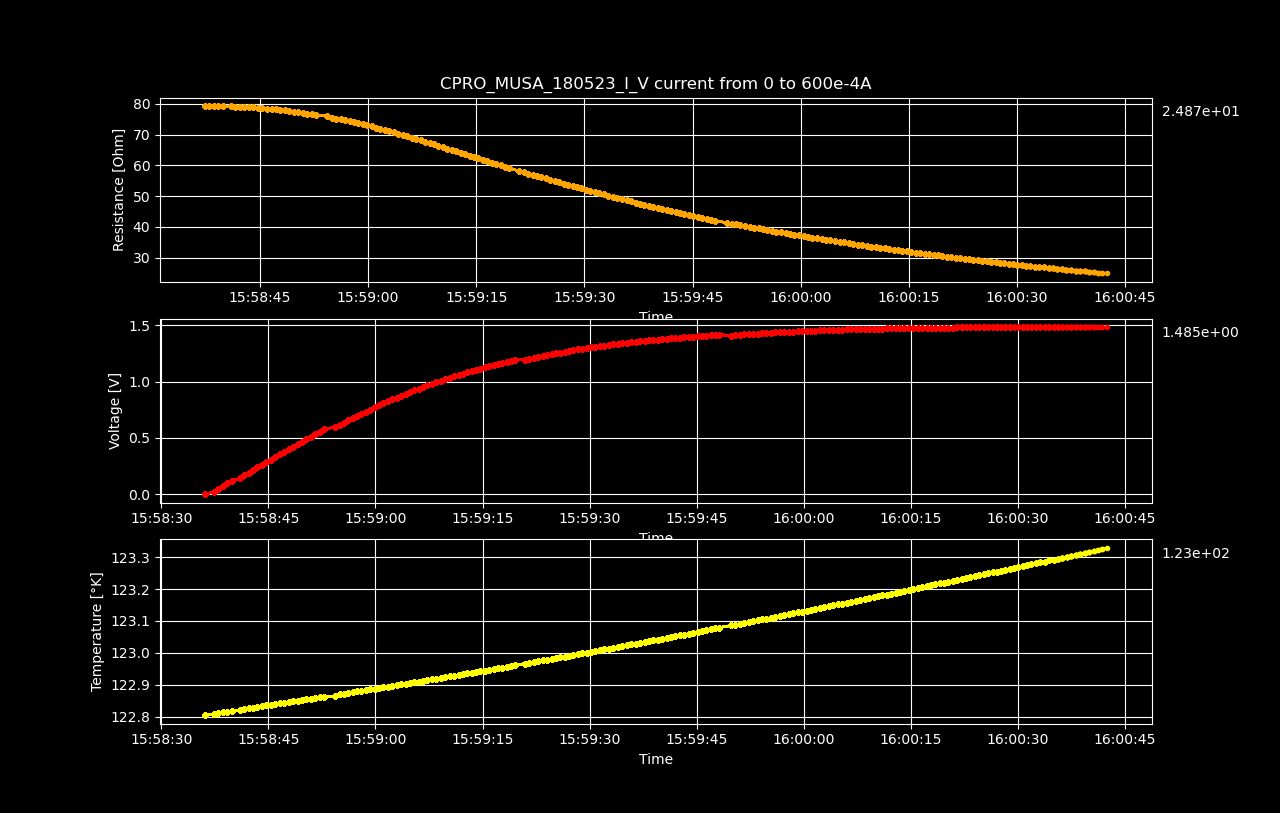

The table this chart was drawn from, first rows:
Datetime, Temperature [K], Voltage [V], Resistance [𝛀], Current Source [A], Electric Field [V/cm], Restivity [𝛀 cm], Current Density [A/cm2]
2023-05-18 15:58:36.130591, 122.8, 5.69341525e-06, inf, 0.0, 8.895961328124999e-05, inf, 0.0
2023-05-18 15:58:37.398987, 122.8, 0.02392, 79.33, 0.0003015, 0.3737, 135.1, 0.002766
2023-05-18 15:58:38.004560, 122.8, 0.04783, 79.31, 0.000603, 0.7473, 135.1, 0.005532
2023-05-18 15:58:38.607827, 122.8, 0.07171, 79.28, 0.0009045, 1.12, 135, 0.008298
2023-05-18 15:58:39.222139, 122.8, 0.09559, 79.26, 0.001206, 1.494, 135, 0.01106
2023-05-18 15:58:39.847747, 122.8, 0.1194, 79.23, 0.001508, 1.866, 134.9, 0.01383
2023-05-18 15:58:41.004913, 122.8, 0.1432, 79.16, 0.001809, 2.237, 134.8, 0.0166
2023-05-18 15:58:41.610402, 122.8, 0.167, 79.11, 0.002111, 2.609, 134.7, 0.01936
2023-05-18 15:58:42.218689, 122.8, 0.1907, 79.05, 0.002412, 2.979, 134.6, 0.02213
2023-05-18 15:58:42.841639, 122.8, 0.2143, 78.98, 0.002714, 3.349, 134.5, 0.0249
2023-05-18 15:58:43.466287, 122.8, 0.2379, 78.91, 0.003015, 3.717, 134.4, 0.02766
2023-05-18 15:58:44.079969, 122.8, 0.2614, 78.83, 0.003317, 4.085, 134.2, 0.03043
2023-05-18 15:58:44.731888, 122.8, 0.2848, 78.72, 0.003618, 4.451, 134.1, 0.03319
2023-05-18 15:58:45.348665, 122.8, 0.3081, 78.61, 0.00392, 4.814, 133.9, 0.03596
2023-05-18 15:58:45.971479, 122.8, 0.3313, 78.49, 0.004221, 5.177, 133.7, 0.03873
2023-05-18 15:58:46.611637, 122.8, 0.3544, 78.36, 0.004523, 5.537, 133.5, 0.04149
2023-05-18 15:58:47.227912, 122.8, 0.3773, 78.22, 0.004824, 5.896, 133.2, 0.04426
2023-05-18 15:58:47.844460, 122.8, 0.4001, 78.06, 0.005126, 6.251, 132.9, 0.04702
2023-05-18 15:58:48.469036, 122.8, 0.4227, 77.88, 0.005427, 6.605, 132.6, 0.04979
2023-05-18 15:58:49.092033, 122.8, 0.4451, 77.7, 0.005729, 6.955, 132.3, 0.05256
2023-05-18 15:58:49.704627, 122.9, 0.4674, 77.51, 0.00603, 7.303, 132, 0.05532
2023-05-18 15:58:50.316669, 122.9, 0.4895, 77.3, 0.006332, 7.648, 131.7, 0.05809
2023-05-18 15:58:50.921660, 122.9, 0.5113, 77.09, 0.006633, 7.99, 131.3, 0.06085
2023-05-18 15:58:51.546553, 122.9, 0.533, 76.86, 0.006935, 8.328, 130.9, 0.06362
2023-05-18 15:58:52.167441, 122.9, 0.5544, 76.61, 0.007236, 8.662, 130.5, 0.06639
2023-05-18 15:58:52.772684, 122.9, 0.5756, 76.36, 0.007538, 8.994, 130.1, 0.06915
2023-05-18 15:58:54.342907, 122.9, 0.5965, 76.09, 0.007839, 9.32, 129.6, 0.07192
2023-05-18 15:58:54.966453, 122.9, 0.6145, 75.48, 0.008141, 9.601, 128.6, 0.07469
2023-05-18 15:58:55.582117, 122.9, 0.635, 75.22, 0.008442, 9.922, 128.1, 0.07745
2023-05-18 15:58:56.205375, 122.9, 0.6553, 74.95, 0.008744, 10.24, 127.6, 0.08022
2023-05-18 15:58:56.818828, 122.9, 0.6753, 74.66, 0.009045, 10.55, 127.2, 0.08298
2023-05-18 15:58:57.427962, 122.9, 0.695, 74.35, 0.009347, 10.86, 126.6, 0.08575
2023-05-18 15:58:58.041282, 122.9, 0.7142, 74.03, 0.009648, 11.16, 126.1, 0.08852
2023-05-18 15:58:58.654997, 122.9, 0.7334, 73.71, 0.00995, 11.46, 125.5, 0.09128
2023-05-18 15:58:59.280386, 122.9, 0.7522, 73.37, 0.01025, 11.75, 125, 0.09405
2023-05-18 15:58:59.893064, 122.9, 0.7708, 73.04, 0.01055, 12.04, 124.4, 0.09681
2023-05-18 15:59:00.494004, 122.9, 0.7887, 72.66, 0.01085, 12.32, 123.8, 0.09958
2023-05-18 15:59:01.107159, 122.9, 0.8065, 72.29, 0.01116, 12.6, 123.1, 0.1023
2023-05-18 15:59:01.721739, 122.9, 0.8238, 71.9, 0.01146, 12.87, 122.5, 0.1051
2023-05-18 15:59:02.355675, 122.9, 0.8413, 71.54, 0.01176, 13.14, 121.8, 0.1079
2023-05-18 15:59:02.972488, 122.9, 0.8578, 71.13, 0.01206, 13.4, 121.1, 0.1106
2023-05-18 15:59:03.580661, 122.9, 0.8741, 70.71, 0.01236, 13.66, 120.4, 0.1134
2023-05-18 15:59:04.208072, 122.9, 0.8903, 70.31, 0.01266, 13.91, 119.7, 0.1162
2023-05-18 15:59:04.837951, 122.9, 0.9057, 69.86, 0.01296, 14.15, 119, 0.1189
2023-05-18 15:59:05.449556, 122.9, 0.9211, 69.43, 0.01327, 14.39, 118.2, 0.1217
2023-05-18 15:59:06.053885, 122.9, 0.9366, 69.03, 0.01357, 14.63, 117.6, 0.1245
2023-05-18 15:59:06.663470, 122.9, 0.9515, 68.6, 0.01387, 14.87, 116.8, 0.1272
2023-05-18 15:59:07.281039, 122.9, 0.9661, 68.18, 0.01417, 15.1, 116.1, 0.13
2023-05-18 15:59:07.919132, 122.9, 0.9801, 67.72, 0.01447, 15.31, 115.3, 0.1328
2023-05-18 15:59:08.531349, 122.9, 0.9941, 67.29, 0.01477, 15.53, 114.6, 0.1355
2023-05-18 15:59:09.135045, 122.9, 1.008, 66.84, 0.01508, 15.75, 113.8, 0.1383
2023-05-18 15:59:09.742823, 122.9, 1.021, 66.39, 0.01538, 15.95, 113.1, 0.1411
2023-05-18 15:59:10.384289, 122.9, 1.034, 65.94, 0.01568, 16.15, 112.3, 0.1438
2023-05-18 15:59:11.016884, 122.9, 1.046, 65.48, 0.01598, 16.35, 111.5, 0.1466
2023-05-18 15:59:11.636295, 122.9, 1.059, 65.02, 0.01628, 16.54, 110.7, 0.1494
2023-05-18 15:59:12.246031, 122.9, 1.071, 64.58, 0.01658, 16.73, 110, 0.1521
2023-05-18 15:59:12.855618, 122.9, 1.083, 64.12, 0.01688, 16.92, 109.2, 0.1549
2023-05-18 15:59:13.482152, 122.9, 1.094, 63.65, 0.01719, 17.09, 108.4, 0.1577
2023-05-18 15:59:14.108694, 122.9, 1.105, 63.18, 0.01749, 17.26, 107.6, 0.1604
2023-05-18 15:59:14.711641, 122.9, 1.116, 62.73, 0.01779, 17.44, 106.8, 0.1632
... 140 more rows
